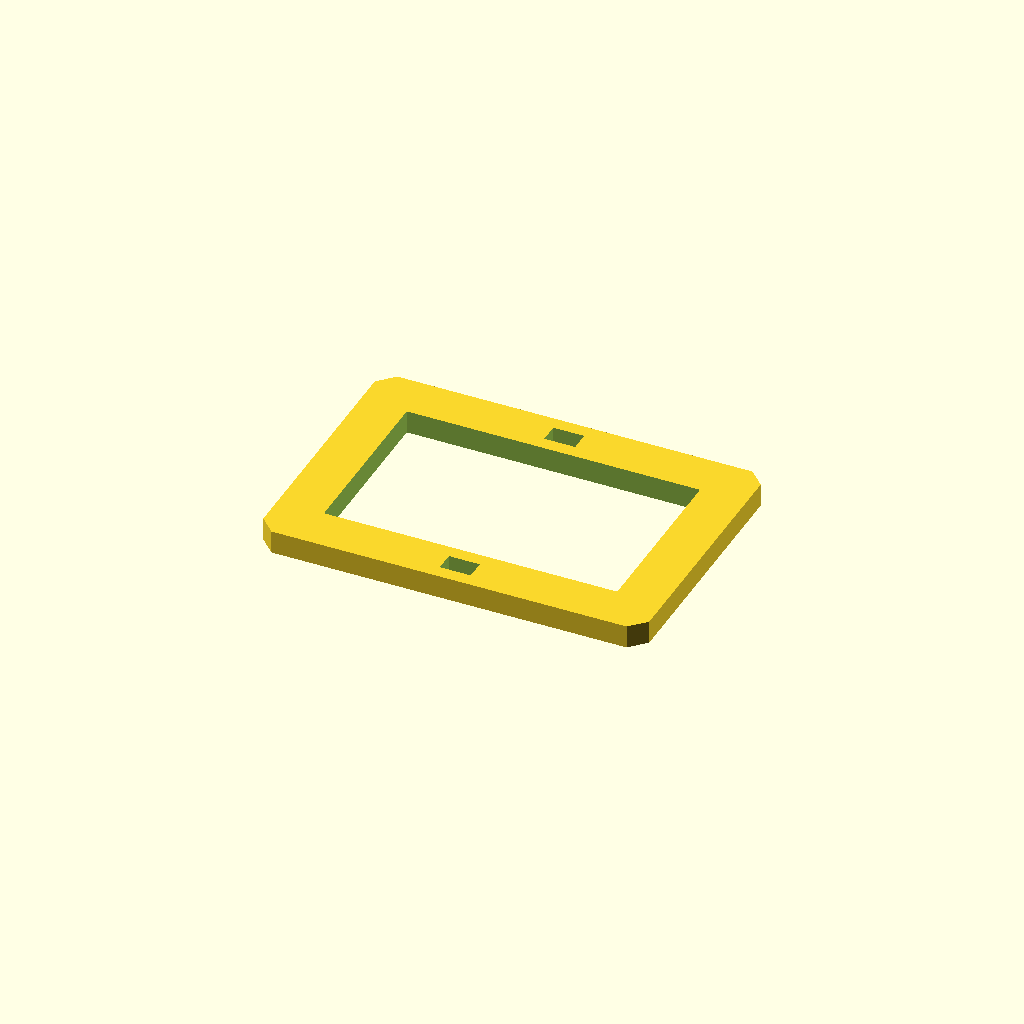
Cell 1 — every parameter at its default value.
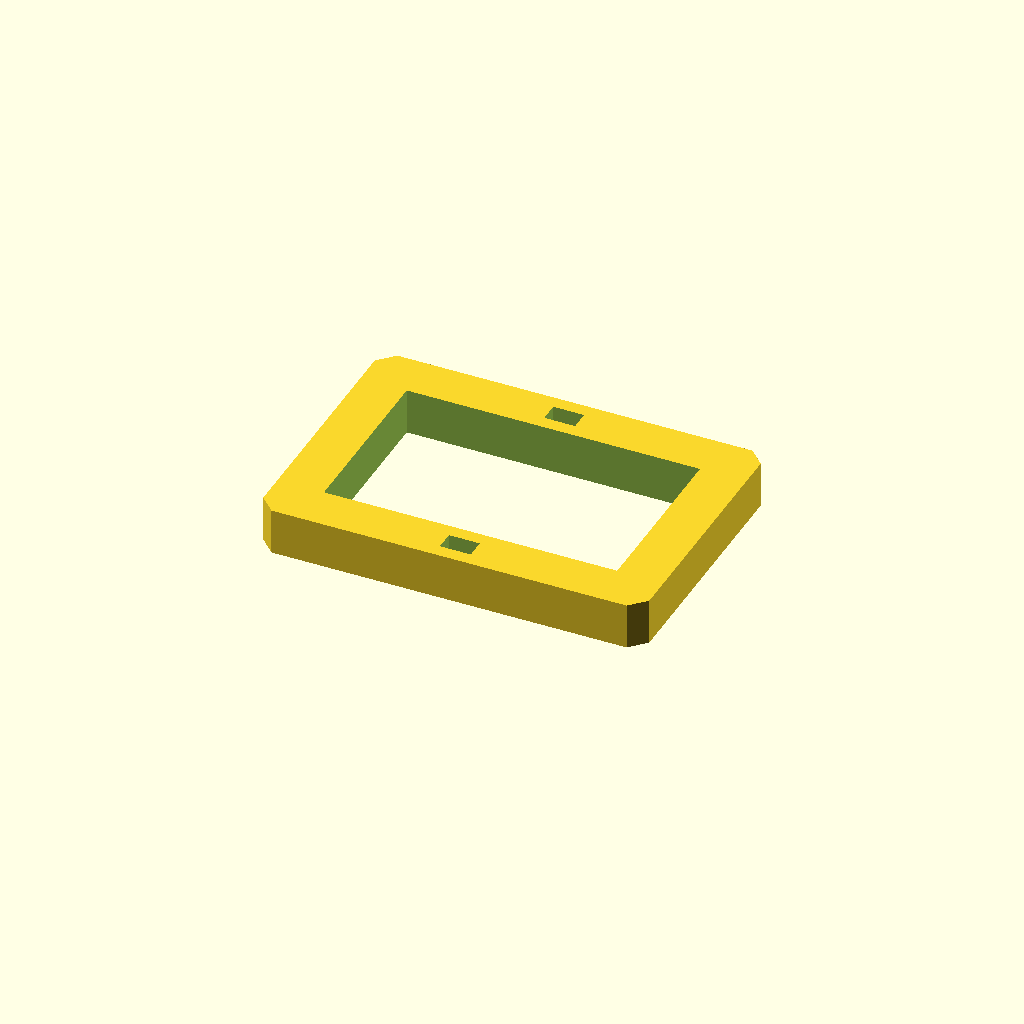
Cell 2: the same model with plate_t = 12.
All cells are drawn from one camera (rotation 55°, 0°, 25°, orthographic, colour scheme Cornfield), so only the parameter changes between them.
The OpenSCAD source (optional_data/data/sketch3/frameplates/part_0115.scad):
$fn = 32;

// ----------------------------------------------------------------------
// Frame plate: 100 x 70 frame, 12 mm rails
// ----------------------------------------------------------------------

// --- parameters (mm) ---
plate_l = 100;            // plate length, X
plate_w = 70;             // plate width, Y
plate_t = 6;              // plate thickness, Z (extrusion height)
corner_c = 4;             // corner chamfer
frame_bar = 12;           // frame rail width
slot_l = 8;               // adjustment slot length
slot_w = 5;               // adjustment slot width

win_l = plate_l - 2 * frame_bar;  // window length
win_w = plate_w - 2 * frame_bar;  // window width

profile = [[4, 0], [96, 0], [100, 4], [100, 66], [96, 70], [4, 70], [0, 66], [0, 4]];  // primary outline, 8 points, counter clockwise
void_1 = [[12, 12], [88, 12], [88, 58], [12, 58]];  // the window, 4 points
void_2 = [[46, 3.5], [54, 3.5], [54, 8.5], [46, 8.5]];  // adjustment slot, 4 points
void_3 = [[46, 61.5], [54, 61.5], [54, 66.5], [46, 66.5]];  // adjustment slot, 4 points

// --- the one profile operation ---
difference() {
  linear_extrude(height = plate_t) polygon(points = profile);
  translate([0, 0, -1])
    linear_extrude(height = plate_t + 2) polygon(points = void_1);
  translate([0, 0, -1])
    linear_extrude(height = plate_t + 2) polygon(points = void_2);
  translate([0, 0, -1])
    linear_extrude(height = plate_t + 2) polygon(points = void_3);
}
Parameter table extracted from the source (name, type, default, range or options):
plate_l: number, default 100
plate_w: number, default 70
plate_t: number, default 6
corner_c: number, default 4
frame_bar: number, default 12
slot_l: number, default 8
slot_w: number, default 5
